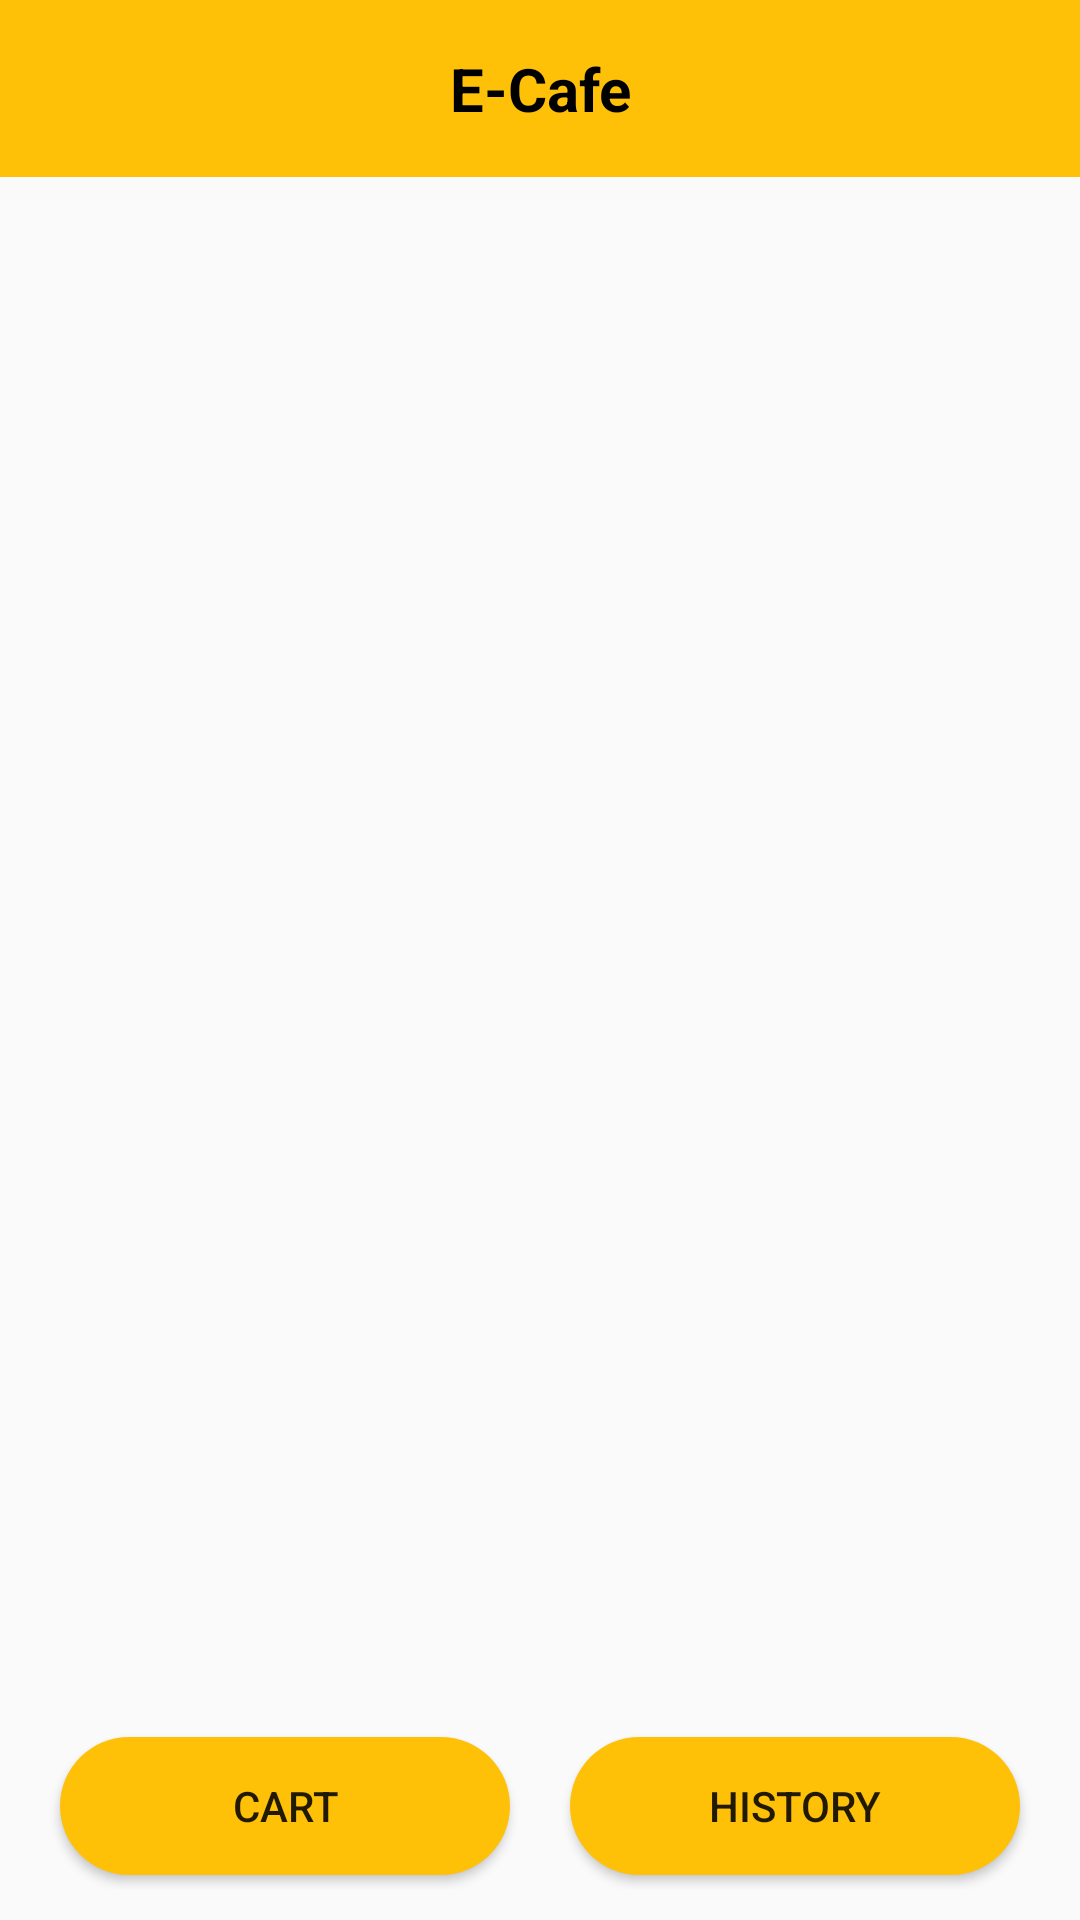

Produce the Android XML layout that renders to this screen, including the resource entries it uses.
<!-- AndroidManifest.xml: application theme Theme.Pizzeria -->
<!-- res/layout/activity_main.xml -->
<RelativeLayout xmlns:android="http://schemas.android.com/apk/res/android"
    xmlns:tools="http://schemas.android.com/tools"
    android:layout_width="match_parent"
    android:layout_height="match_parent"
    tools:context=".MainActivity">

    <TextView
        android:id="@+id/headerTextView"
        android:layout_width="match_parent"
        android:layout_height="wrap_content"
        android:background="@color/colorPrimaryYellow"
        android:gravity="center"
        android:padding="16dp"
        android:text="E-Cafe"
        android:textColor="@color/black"
        android:textSize="20sp"
        android:textStyle="bold" />

    <androidx.recyclerview.widget.RecyclerView
        android:id="@+id/coffeeRecyclerView"
        android:layout_width="match_parent"
        android:layout_height="625dp"
        android:layout_below="@id/headerTextView"
        android:layout_marginBottom="45dp"
        android:padding="8dp" />

    <LinearLayout
        android:id="@+id/navigationBar"
        android:layout_width="match_parent"
        android:layout_height="56dp"
        android:layout_alignParentBottom="true"
        android:orientation="horizontal"
        android:gravity="center"
        android:paddingRight="10dp"
        android:paddingLeft="10dp"
        android:layout_marginBottom="10dp">

        <Button
            android:id="@+id/cartButton"
            android:layout_width="0dp"
            android:layout_height="match_parent"
            android:layout_marginLeft="10dp"
            android:layout_marginTop="5dp"
            android:layout_marginRight="10dp"
            android:layout_marginBottom="5dp"
            android:layout_weight="1"
            android:background="@drawable/btn_bg"
            android:text="@string/cart"
            tools:ignore="TouchTargetSizeCheck" />

        <Button
            android:id="@+id/historyButton"
            android:layout_width="0dp"
            android:layout_height="match_parent"
            android:layout_marginLeft="10dp"
            android:layout_marginTop="5dp"
            android:layout_marginRight="10dp"
            android:layout_marginBottom="5dp"
            android:layout_weight="1"
            android:background="@drawable/btn_bg"
            android:text="@string/history"
            tools:ignore="TouchTargetSizeCheck" />

    </LinearLayout>

</RelativeLayout>
<!-- resources referenced by this layout -->
<resources>
  <color name="black">#FF000000</color>
  <color name="colorPrimaryYellow">#FFC107</color>
  <!-- drawable btn_bg (drawable) -->
  <?xml version="1.0" encoding="utf-8"?>
  <shape android:shape="rectangle" xmlns:android="http://schemas.android.com/apk/res/android">
      <solid android:color="@color/colorPrimaryYellow"/>
      <corners android:radius="40dp"/>
  </shape>
  <string name="cart">Cart</string>
  <string name="history">History</string>
  <style name="Theme.Pizzeria" parent="Base.Theme.Pizzeria" />
  <style name="Base.Theme.Pizzeria" parent="Theme.AppCompat.Light.NoActionBar">
          
          
      </style>
</resources>
